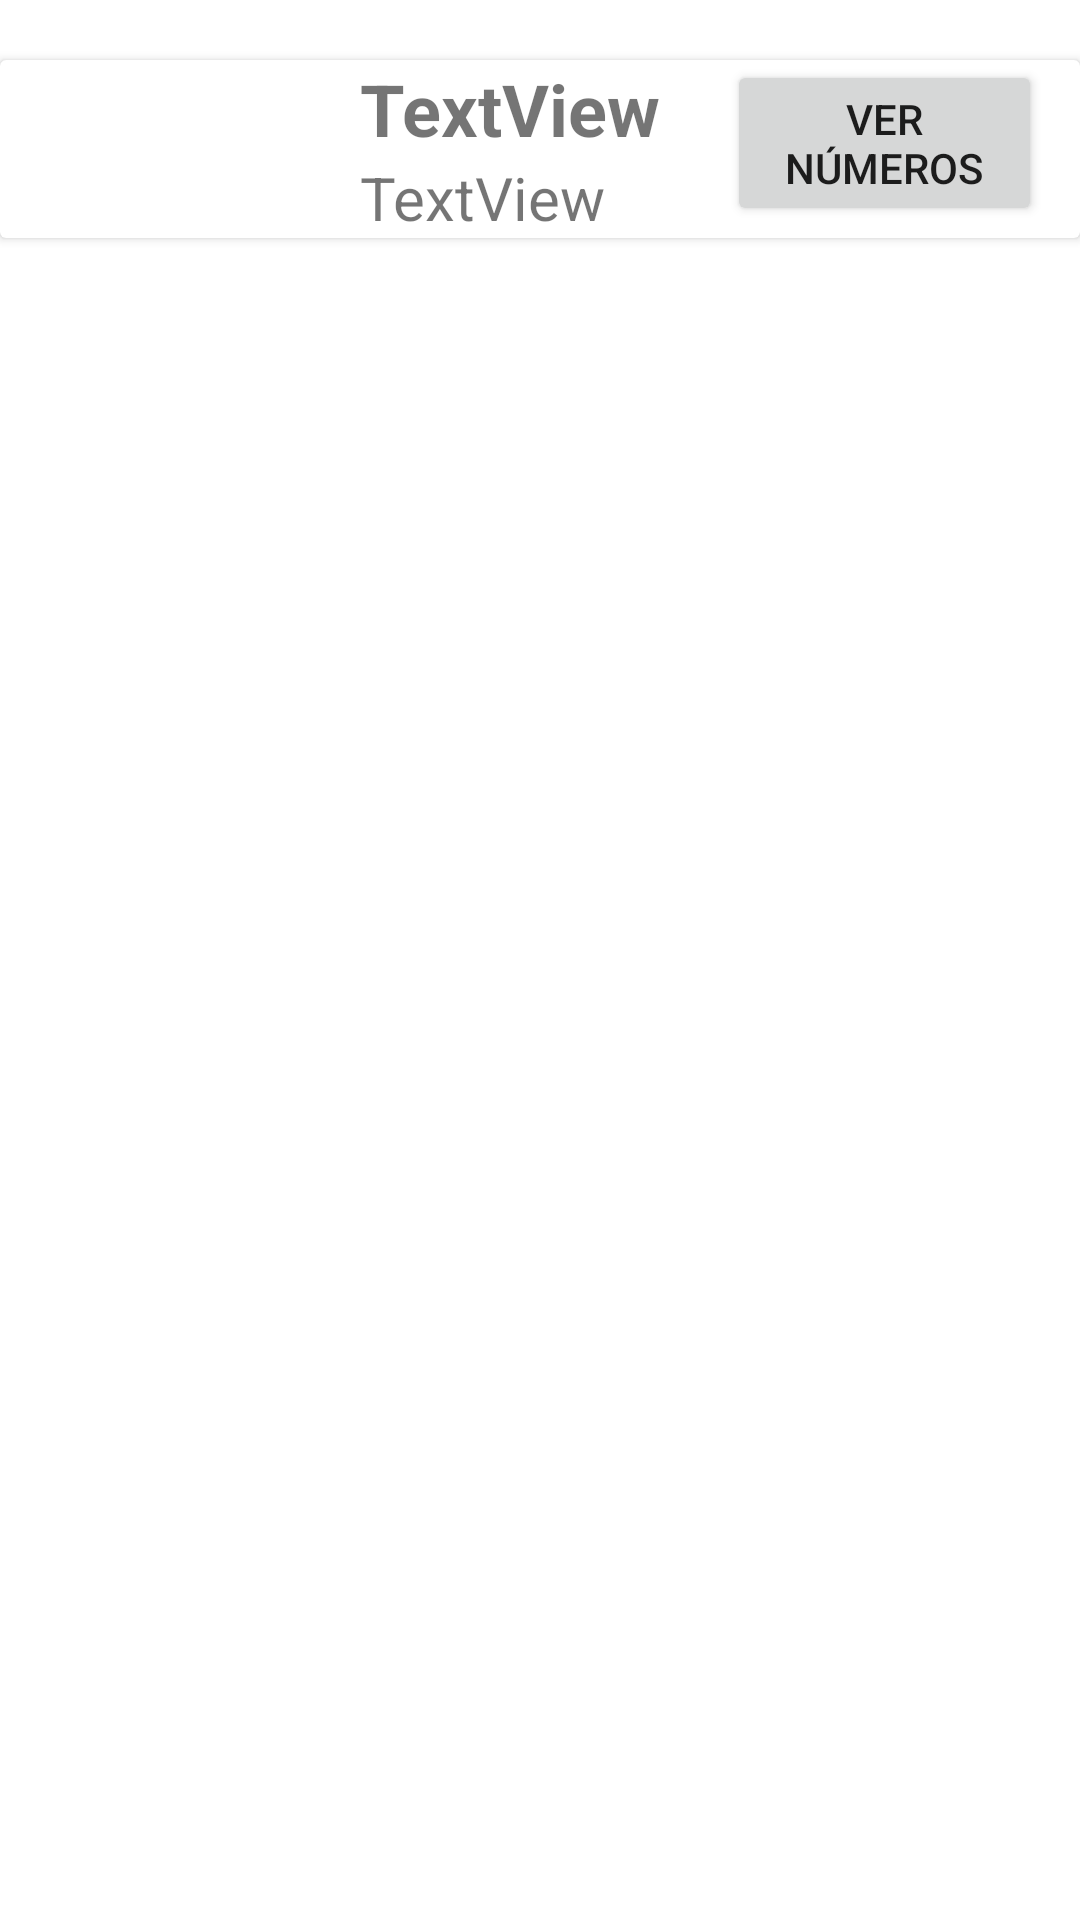

Reconstruct the res/layout file that produces this screen, plus the resources it refers to.
<!-- AndroidManifest.xml: application theme Theme.RecyclerV2_HTalca -->
<!-- res/layout/tarjeta.xml -->
<?xml version="1.0" encoding="utf-8"?>
<LinearLayout xmlns:android="http://schemas.android.com/apk/res/android"
    xmlns:app="http://schemas.android.com/apk/res-auto"
    android:layout_width="match_parent"
    android:layout_height="wrap_content">

    <androidx.cardview.widget.CardView
        android:layout_width="match_parent"
        android:layout_height="wrap_content"
        android:layout_marginTop="20dp"
        android:layout_marginBottom="20dp">

        <LinearLayout
            android:layout_width="match_parent"
            android:layout_height="wrap_content"
            android:orientation="horizontal">

            <ImageView
                android:id="@+id/foto"
                android:layout_width="match_parent"
                android:layout_height="wrap_content"
                android:layout_marginRight="10dp"
                android:layout_weight="1"
                app:srcCompat="@drawable/ic_launcher_background" />

            <LinearLayout
                android:layout_width="match_parent"
                android:layout_height="wrap_content"
                android:layout_weight="1"
                android:gravity="center"
                android:orientation="vertical">

                <TextView
                    android:id="@+id/titulo"
                    android:layout_width="match_parent"
                    android:layout_height="wrap_content"
                    android:text="TextView"
                    android:textSize="24sp"
                    android:textStyle="bold" />

                <TextView
                    android:id="@+id/texto"
                    android:layout_width="match_parent"
                    android:layout_height="wrap_content"
                    android:text="TextView"
                    android:textSize="20sp" />
            </LinearLayout>

            <LinearLayout
                android:layout_width="match_parent"
                android:layout_height="match_parent"
                android:layout_weight="1"
                android:gravity="center"
                android:orientation="vertical">

                <Button
                    android:id="@+id/botonNumeros"
                    android:layout_width="match_parent"
                    android:layout_height="wrap_content"
                    android:layout_marginLeft="5dp"
                    android:layout_marginRight="10dp"
                    android:text="Ver Números" />

                <Button
                    android:id="@+id/botonEliminar"
                    android:layout_width="match_parent"
                    android:layout_height="wrap_content"
                    android:layout_marginLeft="5dp"
                    android:layout_marginRight="10dp"
                    android:text="Eliminar Contacto" />

            </LinearLayout>
        </LinearLayout>
    </androidx.cardview.widget.CardView>
</LinearLayout>
<!-- resources referenced by this layout -->
<resources>
  <style name="Theme.RecyclerV2_HTalca" parent="Theme.MaterialComponents.DayNight.DarkActionBar">
          
          <item name="colorPrimary">@color/purple_500</item>
          <item name="colorPrimaryVariant">@color/purple_700</item>
          <item name="colorOnPrimary">@color/white</item>
          
          <item name="colorSecondary">@color/teal_200</item>
          <item name="colorSecondaryVariant">@color/teal_700</item>
          <item name="colorOnSecondary">@color/black</item>
          
          <item name="android:statusBarColor" tools:targetApi="l">?attr/colorPrimaryVariant</item>
          
      </style>
  <!-- not gathered from this repository: default colours our renderer supplied (Android Studio template values) -->
  <color name="purple_500">#FF6200EE</color>
  <color name="purple_700">#FF3700B3</color>
  <color name="teal_200">#FF03DAC5</color>
  <color name="teal_700">#FF018786</color>
  <color name="black">#FF000000</color>
  <color name="white">#FFFFFFFF</color>
</resources>
